pico-8 play session: hold → + tap 🅾

[t = 1 s] hold → ~1s, tap 🅾 ~2×
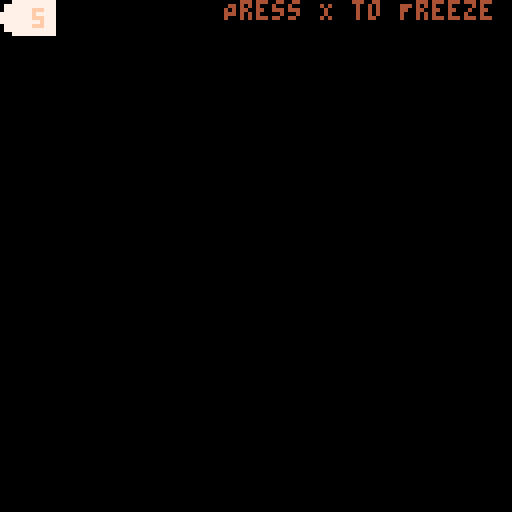
[t = 6 s] hold → ~6s, tap 🅾 ~10×
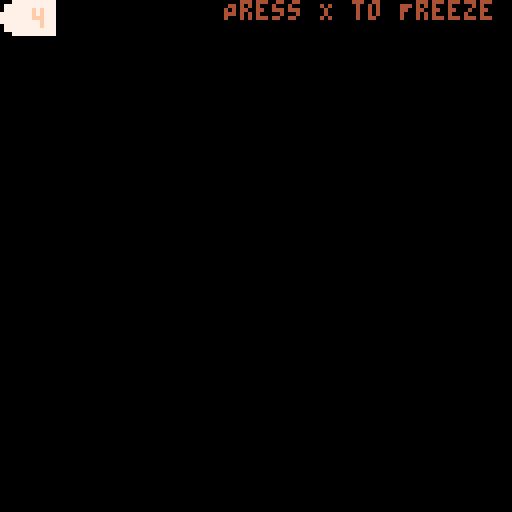
[t = 8 s] hold → ~8s, tap 🅾 ~14×
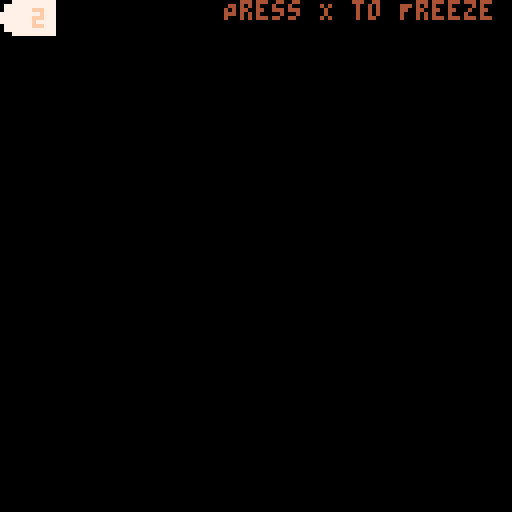

pico-8 cartridge
version 43
__lua__
game_states = {
	menu = 1,
	game = 2
}

-- current state of the game
state = game_states.menu

-- menu state
function init_menu_state()
	local offset = 32
	title_text = {
		text = "Just Paint!",
		x = 64 - offset,
		y = 64,
		c = 4
	}

	start_text = {
		text = "Press X to Start",
		x = 56 - offset,
		y = 72,
		c = 8
	}


end

angle = 0
function update_menu_state()
	-- make text floaty
	angle += 0.01

	title_text.y += sin(angle)

	if angle >= 1 then
		angle = 0
	end

	if btnp(5) then -- x button pressed
		state = game_states.game
		_init() -- reinitialize the game
	end
end

function draw_menu_state()
	local offset = 12
	-- title
	print(
		title_text.text, 
		title_text.x, title_text.y,
		title_text.c
	)

	-- start
	print(
		start_text.text,
		start_text.x, start_text.y,
		start_text.c
	)
end

-- game state
function init_game_state()
	-- map
	init_map()

	-- player
	init_player()
end

function update_game_state()
	-- player
	update_player()
end

function draw_game_state()
	-- draw map
	draw_map()

	-- player
	draw_player()

	-- display message
	display_message(
		"Press X to Freeze", 
		5,
		56, 0
	)

	-- print(player.col, 0, 64, 7)
end

-- player
function init_player()
	player = {
		x = 0 - 7, -- ensures the player paints the whole map
		y = 0,
		size = 8,
		speed = 1,
		dir = 1,

		-- states
		is_walking = false,
		is_shifting = false,
		is_reversing = false,
		is_freezing = false,
		row = 0,
		col = 0,  -- might be uneccessary
		
		walk = function(self)
			-- walk state
			self.x += self.speed * self.dir
			
			if self.x >= 127
			and self.dir == 1 then
				self.is_walking = false
				self.is_shifting = true
				self.row += 1
			end
			
			if self.x + self.size <= 0
			and self.dir == -1 then
				self.is_walking = false
				self.is_shifting = true
				self.row += 1
			end
			
			-- update col number
			if self.x % 8 == 0 then
				-- update map
				-- use the player position to get the correct index on the map
				local row = flr(self.y / 8)
				local col = flr(self.x / 8)

				-- replace the map tile with the correct tile
				mp[row + 1][col + 1] = complete_mp[row + 1][col + 1]
				self.col += 1
			end
		end,
		
		shift = function(self)
			-- shift state
			self.y += self.speed
			
			if self.y >= self.row * 8 then
				self.col = 0
				self.is_shifting = false
				self.is_reversing = true
			end
		end,
		
		reverse = function(self)
			-- reverse state
			self.dir = -self.dir
			self.is_reversing = false
			self.is_walking = true
		end,
		
		freeze = function(self)
			-- freeze state
			self.x += 0
			self.y += 0
		end
	}
	
	-- set the default state to active
	player.is_walking = true
end

i = 0
countdown_duration = 0
function update_player()
	-- freeze the player
	if btnp(5) then -- x button
		player.is_freezing = true
		countdown_duration = 60 * 5
	end
	
	-- 5 second time for freezing	
	if countdown_duration > 0 then
 		countdown_duration -= 1
  		-- check if the timer has reached zero.
  	if countdown_duration == 0 then
	 		player.is_freezing = false
	 	end
	end

	-- call states approriately
	if player.is_walking 
	and not player.is_freezing then
		player:walk()
	end
	
	if player.is_shifting 
	and not player.is_freezing then
		player:shift()
	end
	
	if player.is_reversing
	and not player.is_freezing then
		player:reverse()
	end
	
	if player.is_freezing then
		player:freeze()
	end
end

function draw_player()

	-- subject to change
	rectfill(
		player.x,
		player.y,
		player.x + player.size,
		player.y + player.size,
		7
	)

	if countdown_duration > 0 then
		print(flr(countdown_duration / 60) + 1, player.x + 3, player.y + 2, 15)
	end
end


-- message display
function display_message(text, t, x, y)
	-- text: text to display
	-- t: how long to display
	-- x: texts x-position
	-- y: texts y-position

	i += 1
	if i <= t * 60 then
		print(text, x, y, 4)
	end
end

function init_map()
	-- 16 * 16 tile grid.
	mp = {
		{0, 0, 0, 0, 0, 0, 0, 0, 0, 0, 0, 0, 0, 0, 0, 0},
		{0, 0, 0, 0, 0, 0, 0, 0, 0, 0, 0, 0, 0, 0, 0, 0},
		{0, 0, 0, 0, 0, 0, 0, 0, 0, 0, 0, 0, 0, 0, 0, 0},
		{0, 0, 0, 0, 0, 0, 0, 0, 0, 0, 0, 0, 0, 0, 0, 0},
		{0, 0, 0, 0, 0, 0, 0, 0, 0, 0, 0, 0, 0, 0, 0, 0},
		{0, 0, 0, 0, 0, 0, 0, 0, 0, 0, 0, 0, 0, 0, 0, 0},
		{0, 0, 0, 0, 0, 0, 0, 0, 0, 0, 0, 0, 0, 0, 0, 0},
		{0, 0, 0, 0, 0, 0, 0, 0, 0, 0, 0, 0, 0, 0, 0, 0},
		{0, 0, 0, 0, 0, 0, 0, 0, 0, 0, 0, 0, 0, 0, 0, 0},
		{0, 0, 0, 0, 0, 0, 0, 0, 0, 0, 0, 0, 0, 0, 0, 0},
		{0, 0, 0, 0, 0, 0, 0, 0, 0, 0, 0, 0, 0, 0, 0, 0},
		{0, 0, 0, 0, 0, 0, 0, 0, 0, 0, 0, 0, 0, 0, 0, 0},
		{0, 0, 0, 0, 0, 0, 0, 0, 0, 0, 0, 0, 0, 0, 0, 0},
		{0, 0, 0, 0, 0, 0, 0, 0, 0, 0, 0, 0, 0, 0, 0, 0},
		{0, 0, 0, 0, 0, 0, 0, 0, 0, 0, 0, 0, 0, 0, 0, 0},
		{0, 0, 0, 0, 0, 0, 0, 0, 0, 0, 0, 0, 0, 0, 0, 0}
	}

	-- the completed map when the player fully crosses the screen
	-- each value corresponds to the color it will show
	complete_mp = {
		{7, 2, 7, 2, 7, 2, 7, 2, 2, 2, 7, 2, 2, 1, 1, 1},
		{7, 2, 7, 2, 7, 2, 7, 2, 2, 2, 7, 2, 2, 1, 1, 1},
		{7, 2, 7, 2, 7, 2, 7, 2, 2, 2, 7, 2, 2, 1, 1, 1},
		{7, 2, 7, 2, 7, 2, 7, 2, 2, 2, 7, 2, 2, 1, 1, 1},
		{7, 2, 7, 2, 7, 2, 7, 2, 2, 2, 7, 2, 2, 1, 1, 1},
		{7, 2, 7, 2, 7, 2, 7, 2, 2, 2, 7, 2, 2, 1, 1, 1},
		{7, 2, 7, 2, 7, 2, 7, 2, 2, 2, 7, 2, 2, 1, 1, 1},
		{7, 2, 7, 2, 7, 2, 7, 2, 2, 2, 7, 2, 2, 1, 1, 1},
		{7, 2, 7, 2, 7, 2, 7, 2, 2, 2, 7, 2, 2, 1, 1, 1},
		{7, 2, 7, 2, 7, 2, 7, 2, 2, 2, 7, 2, 2, 1, 1, 1},
		{7, 2, 7, 2, 7, 2, 7, 2, 2, 2, 7, 2, 2, 1, 1, 1},
		{7, 2, 7, 2, 7, 2, 7, 2, 2, 2, 7, 2, 2, 1, 1, 1},
		{7, 2, 7, 2, 7, 2, 7, 2, 2, 2, 7, 2, 2, 1, 1, 1},
		{7, 2, 7, 2, 7, 2, 7, 2, 2, 2, 7, 2, 2, 1, 1, 1},
		{7, 2, 7, 2, 7, 2, 7, 2, 2, 2, 7, 2, 2, 1, 1, 1},
		{7, 2, 7, 2, 7, 2, 7, 2, 2, 2, 7, 2, 2, 1, 1, 1}
	}
end

function draw_map()
	-- iterate through the map and draw correct color tiles
	-- row (y)
	for i2=1, 16 do 
		-- col (x)
		for j2=1, 16 do
			local val = mp[i2][j2]
			if val != 0 then
				local x = j2 * 8
				local y = i2 * 8
				circfill(x - 4,  y - 4, 4, val)
			end
		end
	end
end

function _init()
	-- handle states
	if state == game_states.menu then
		init_menu_state()
	elseif state == game_states.game then
		init_game_state()
	end
end

function _update60()
	-- handle states
	if state == game_states.menu then
		update_menu_state()
	elseif state == game_states.game then
		update_game_state()
	end
end

function _draw()
	cls()

	-- handle states
	if state == game_states.menu then
		draw_menu_state()
	elseif state == game_states.game then
		draw_game_state()
	end
end
__gfx__
00000000000000000000000000000000000000000000000000000000000000000000000000000000000000000000000000000000000000000000000000000000
00000000000000000000000000000000000000000000000000000000000000000000000000000000000000000000000000000000000000000000000000000000
00700700000000000000000000000000000000000000000000000000000000000000000000000000000000000000000000000000000000000000000000000000
00077000000000000000000000000000000000000000000000000000000000000000000000000000000000000000000000000000000000000000000000000000
00077000000000000000000000000000000000000000000000000000000000000000000000000000000000000000000000000000000000000000000000000000
00700700000000000000000000000000000000000000000000000000000000000000000000000000000000000000000000000000000000000000000000000000
